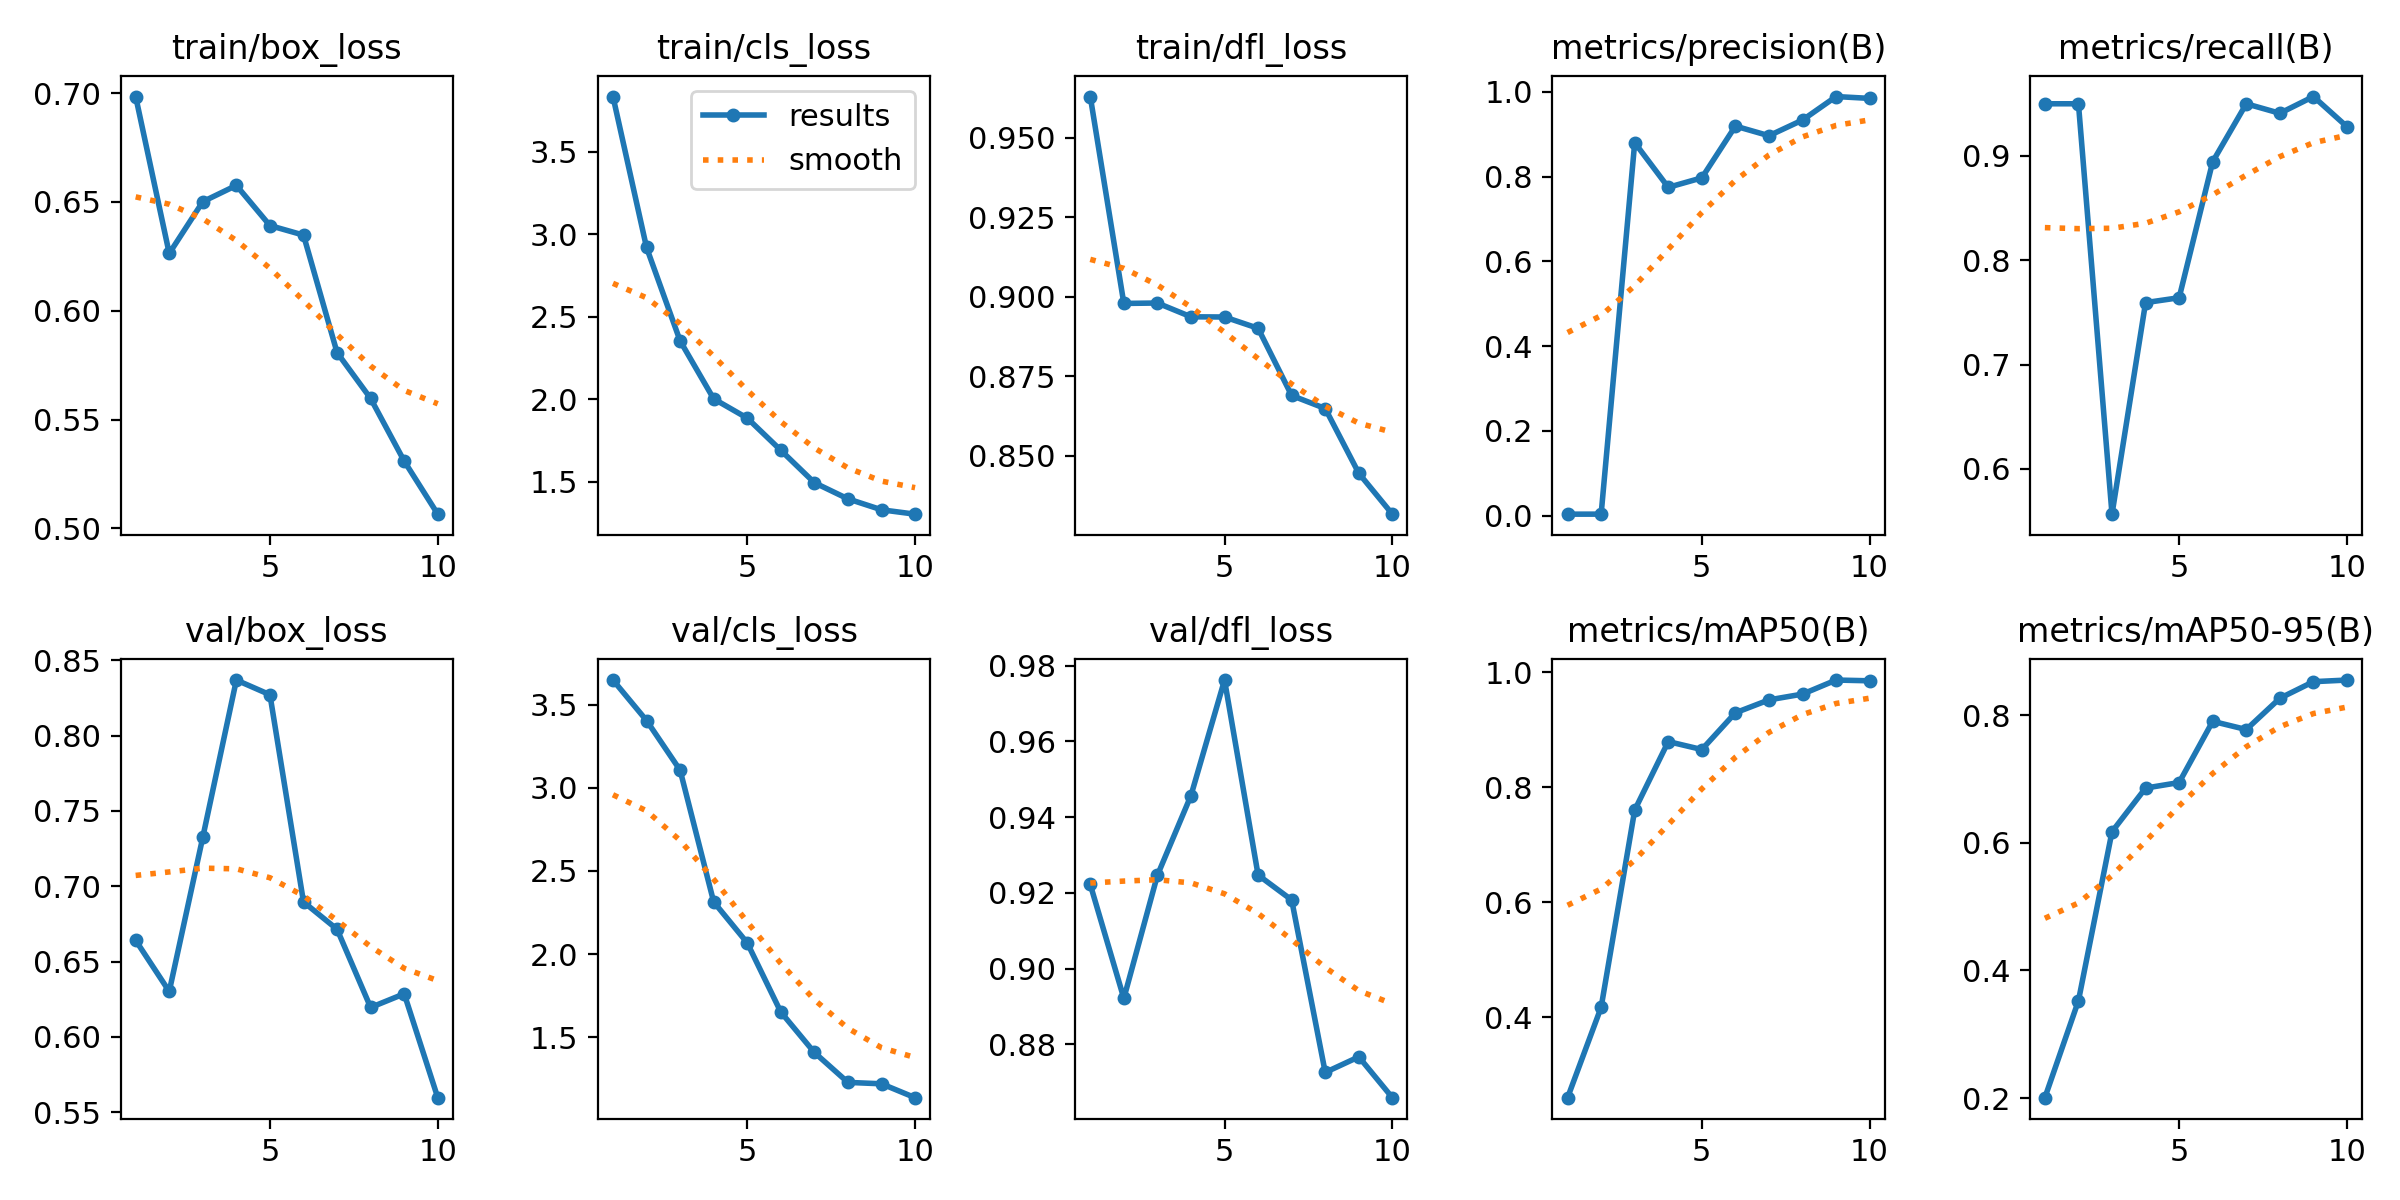

Data behind this chart, as committed beside it:
epoch, train/box_loss, train/cls_loss, train/dfl_loss, metrics/precision(B), metrics/recall(B), metrics/mAP50(B), metrics/mAP50-95(B), val/box_loss, val/cls_loss, val/dfl_loss, lr/pg0, lr/pg1, lr/pg2
1, 0.6985, 3.833, 0.9629, 0.00327, 0.95, 0.2598, 0.2008, 0.6641, 3.648, 0.9222, 0.0002375, 0.0002375, 0.0002375
2, 0.6264, 2.92, 0.8979, 0.00337, 0.95, 0.4171, 0.3525, 0.6301, 3.405, 0.8921, 0.0004392, 0.0004392, 0.0004392
3, 0.6502, 2.354, 0.898, 0.88, 0.5567, 0.7603, 0.6173, 0.7326, 3.106, 0.9246, 0.0005915, 0.0005915, 0.0005915
4, 0.6576, 2.003, 0.8937, 0.7746, 0.7594, 0.8796, 0.6856, 0.8369, 2.314, 0.9457, 0.0006942, 0.0006942, 0.0006942
5, 0.6392, 1.887, 0.8936, 0.797, 0.7641, 0.8657, 0.6943, 0.8272, 2.068, 0.9762, 0.0007474, 0.0007474, 0.0007474
6, 0.6348, 1.692, 0.8901, 0.9191, 0.8945, 0.9297, 0.7901, 0.6896, 1.652, 0.9247, 0.0006312, 0.0006312, 0.0006312
7, 0.5808, 1.495, 0.869, 0.8963, 0.95, 0.9522, 0.7772, 0.6714, 1.408, 0.9181, 0.0005075, 0.0005075, 0.0005075
8, 0.5597, 1.397, 0.8649, 0.9334, 0.9409, 0.9622, 0.8262, 0.6195, 1.228, 0.8726, 0.0003837, 0.0003837, 0.0003837
9, 0.531, 1.331, 0.8445, 0.9888, 0.9569, 0.9867, 0.8522, 0.6286, 1.22, 0.8767, 0.00026, 0.00026, 0.00026
10, 0.5066, 1.305, 0.8317, 0.9845, 0.928, 0.9854, 0.8547, 0.5596, 1.137, 0.8659, 0.0001363, 0.0001363, 0.0001363
